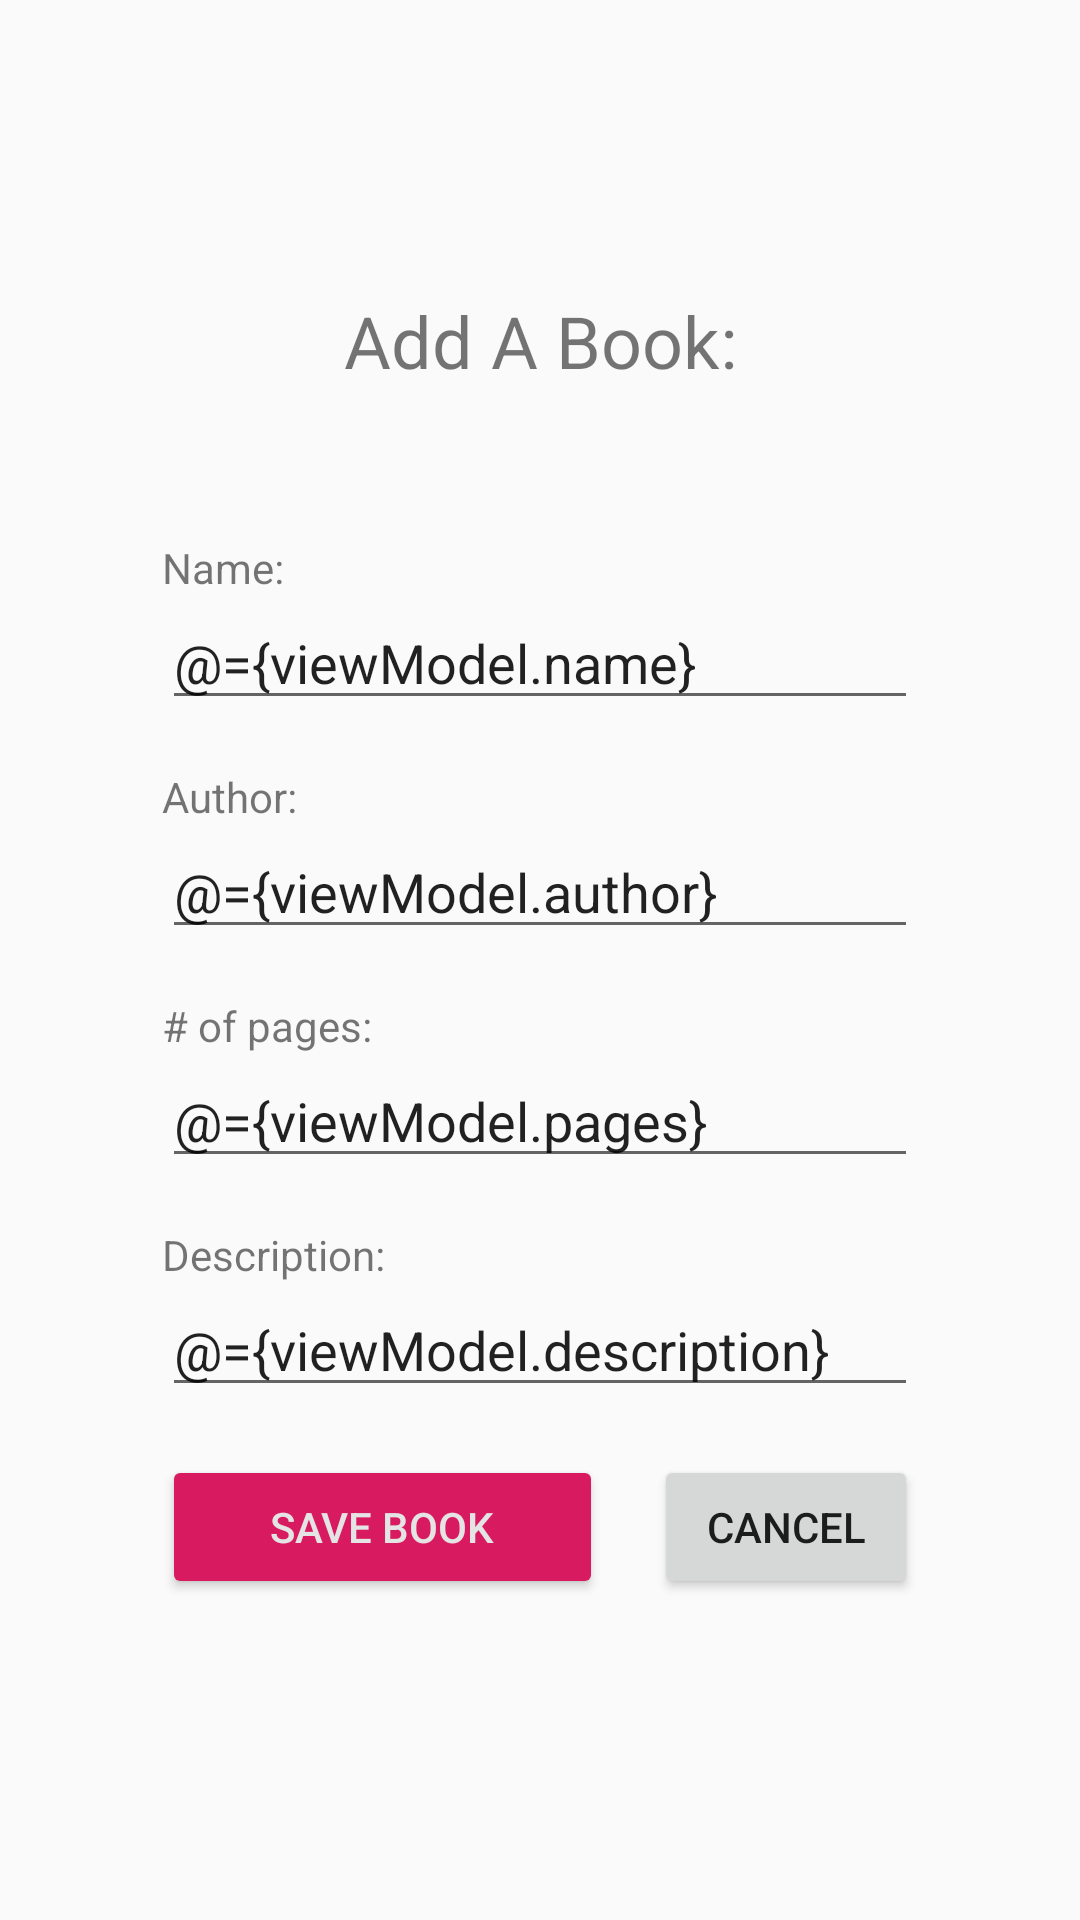

Layout XML and referenced resources for this Android screen:
<!-- AndroidManifest.xml: application theme AppTheme.NoActionBar -->
<!-- res/layout/book_detail_fragment.xml -->
<?xml version="1.0" encoding="utf-8"?>
<layout xmlns:android="http://schemas.android.com/apk/res/android"
    xmlns:app="http://schemas.android.com/apk/res-auto"
    xmlns:tools="http://schemas.android.com/tools"
    tools:context=".books.BookDetailFragment">

    <data>
        <variable
            name="viewModel"
            type="com.lopezalex.booknook.viewmodel.BookViewModel"/>
    </data>

    <androidx.constraintlayout.widget.ConstraintLayout
        android:layout_width="match_parent"
        android:layout_height="match_parent">


        <TextView
            android:id="@+id/add_a_book_text"
            android:layout_width="wrap_content"
            android:layout_height="wrap_content"
            android:text="@string/add_a_book"
            android:textSize="24sp"
            app:layout_constraintBottom_toBottomOf="parent"
            app:layout_constraintEnd_toEndOf="parent"
            app:layout_constraintStart_toStartOf="parent"
            app:layout_constraintTop_toTopOf="parent"
            app:layout_constraintVertical_bias="0.16000003" />

        <EditText
            android:id="@+id/book_name_edit"
            android:layout_width="wrap_content"
            android:layout_height="wrap_content"
            android:ems="12"
            android:text="@={viewModel.name}"
            android:inputType="textPersonName"
            app:layout_constraintEnd_toEndOf="parent"
            app:layout_constraintStart_toStartOf="parent"
            app:layout_constraintTop_toBottomOf="@+id/book_name_text" />

        <EditText
            android:id="@+id/book_author_edit"
            android:layout_width="wrap_content"
            android:layout_height="wrap_content"
            android:ems="12"
            android:text="@={viewModel.author}"
            android:inputType="textPersonName"
            app:layout_constraintEnd_toEndOf="parent"
            app:layout_constraintStart_toStartOf="parent"
            app:layout_constraintTop_toBottomOf="@+id/book_author_text" />
        <EditText
            android:id="@+id/book_pages_edit"
            android:layout_width="wrap_content"
            android:layout_height="wrap_content"
            android:ems="12"
            android:text="@={viewModel.pages}"
            android:inputType="number"
            app:layout_constraintEnd_toEndOf="parent"
            app:layout_constraintStart_toStartOf="parent"
            app:layout_constraintTop_toBottomOf="@+id/book_pages_text" />

        <EditText
            android:id="@+id/book_description_edit"
            android:layout_width="wrap_content"
            android:layout_height="wrap_content"
            android:ems="12"
            android:text="@={viewModel.description}"
            android:inputType="textPersonName"
            app:layout_constraintEnd_toEndOf="parent"
            app:layout_constraintStart_toStartOf="parent"
            app:layout_constraintTop_toBottomOf="@+id/book_description_text" />


        <TextView
            android:id="@+id/book_name_text"
            android:layout_width="wrap_content"
            android:layout_height="wrap_content"
            android:layout_marginTop="50dp"
            android:text="@string/book_name_text"
            app:layout_constraintStart_toStartOf="@+id/book_name_edit"
            app:layout_constraintTop_toBottomOf="@+id/add_a_book_text" />

        <TextView
            android:id="@+id/book_author_text"
            android:layout_width="wrap_content"
            android:layout_height="wrap_content"
            android:layout_marginTop="16dp"
            android:text="@string/book_author_text"
            app:layout_constraintStart_toStartOf="@+id/book_author_edit"
            app:layout_constraintTop_toBottomOf="@+id/book_name_edit" />

        <TextView
            android:id="@+id/book_pages_text"
            android:layout_width="wrap_content"
            android:layout_height="wrap_content"
            android:layout_marginTop="16dp"
            android:text="@string/book_pages_text"
            app:layout_constraintStart_toStartOf="@+id/book_pages_edit"
            app:layout_constraintTop_toBottomOf="@+id/book_author_edit" />

        <TextView
            android:id="@+id/book_description_text"
            android:layout_width="wrap_content"
            android:layout_height="wrap_content"
            android:layout_marginTop="16dp"
            android:text="@string/book_description_text"
            app:layout_constraintStart_toStartOf="@+id/book_description_edit"
            app:layout_constraintTop_toBottomOf="@+id/book_pages_edit" />

        <Button
            android:id="@+id/save_btn"
            android:layout_width="wrap_content"
            android:layout_height="wrap_content"
            android:layout_marginTop="16dp"
            android:backgroundTint="@color/colorAccent"
            android:textColor="@color/btnColor"
            android:text="@string/save_book"
            app:layout_constraintStart_toStartOf="@+id/book_description_edit"
            app:layout_constraintTop_toBottomOf="@+id/book_description_edit"
            android:ems="9" />

        <Button
            android:id="@+id/cancel_btn"
            android:layout_width="wrap_content"
            android:layout_height="wrap_content"
            android:layout_marginTop="16dp"
            android:text="@android:string/cancel"
            app:layout_constraintEnd_toEndOf="@+id/book_description_edit"
            app:layout_constraintTop_toBottomOf="@+id/book_description_edit" />
    </androidx.constraintlayout.widget.ConstraintLayout>


</layout>
<!-- resources referenced by this layout -->
<resources>
  <color name="btnColor">#E4E4E4</color>
  <color name="colorAccent">#D81B60</color>
  <string name="add_a_book">Add A Book:</string>
  <string name="book_author_text">Author:</string>
  <string name="book_description_text">Description:</string>
  <string name="book_name_text">Name:</string>
  <string name="book_pages_text"># of pages:</string>
  <string name="save_book">Save Book</string>
  <style name="AppTheme.NoActionBar">
          <item name="windowActionBar">false</item>
          <item name="windowNoTitle">true</item>
          <item name="colorPrimary">@color/colorPrimary</item>
          <item name="colorPrimaryDark">@color/colorPrimaryDark</item>
          <item name="colorAccent">@color/colorAccent</item>
      </style>
  <color name="colorPrimary">#008577</color>
  <color name="colorPrimaryDark">#00574B</color>
</resources>
